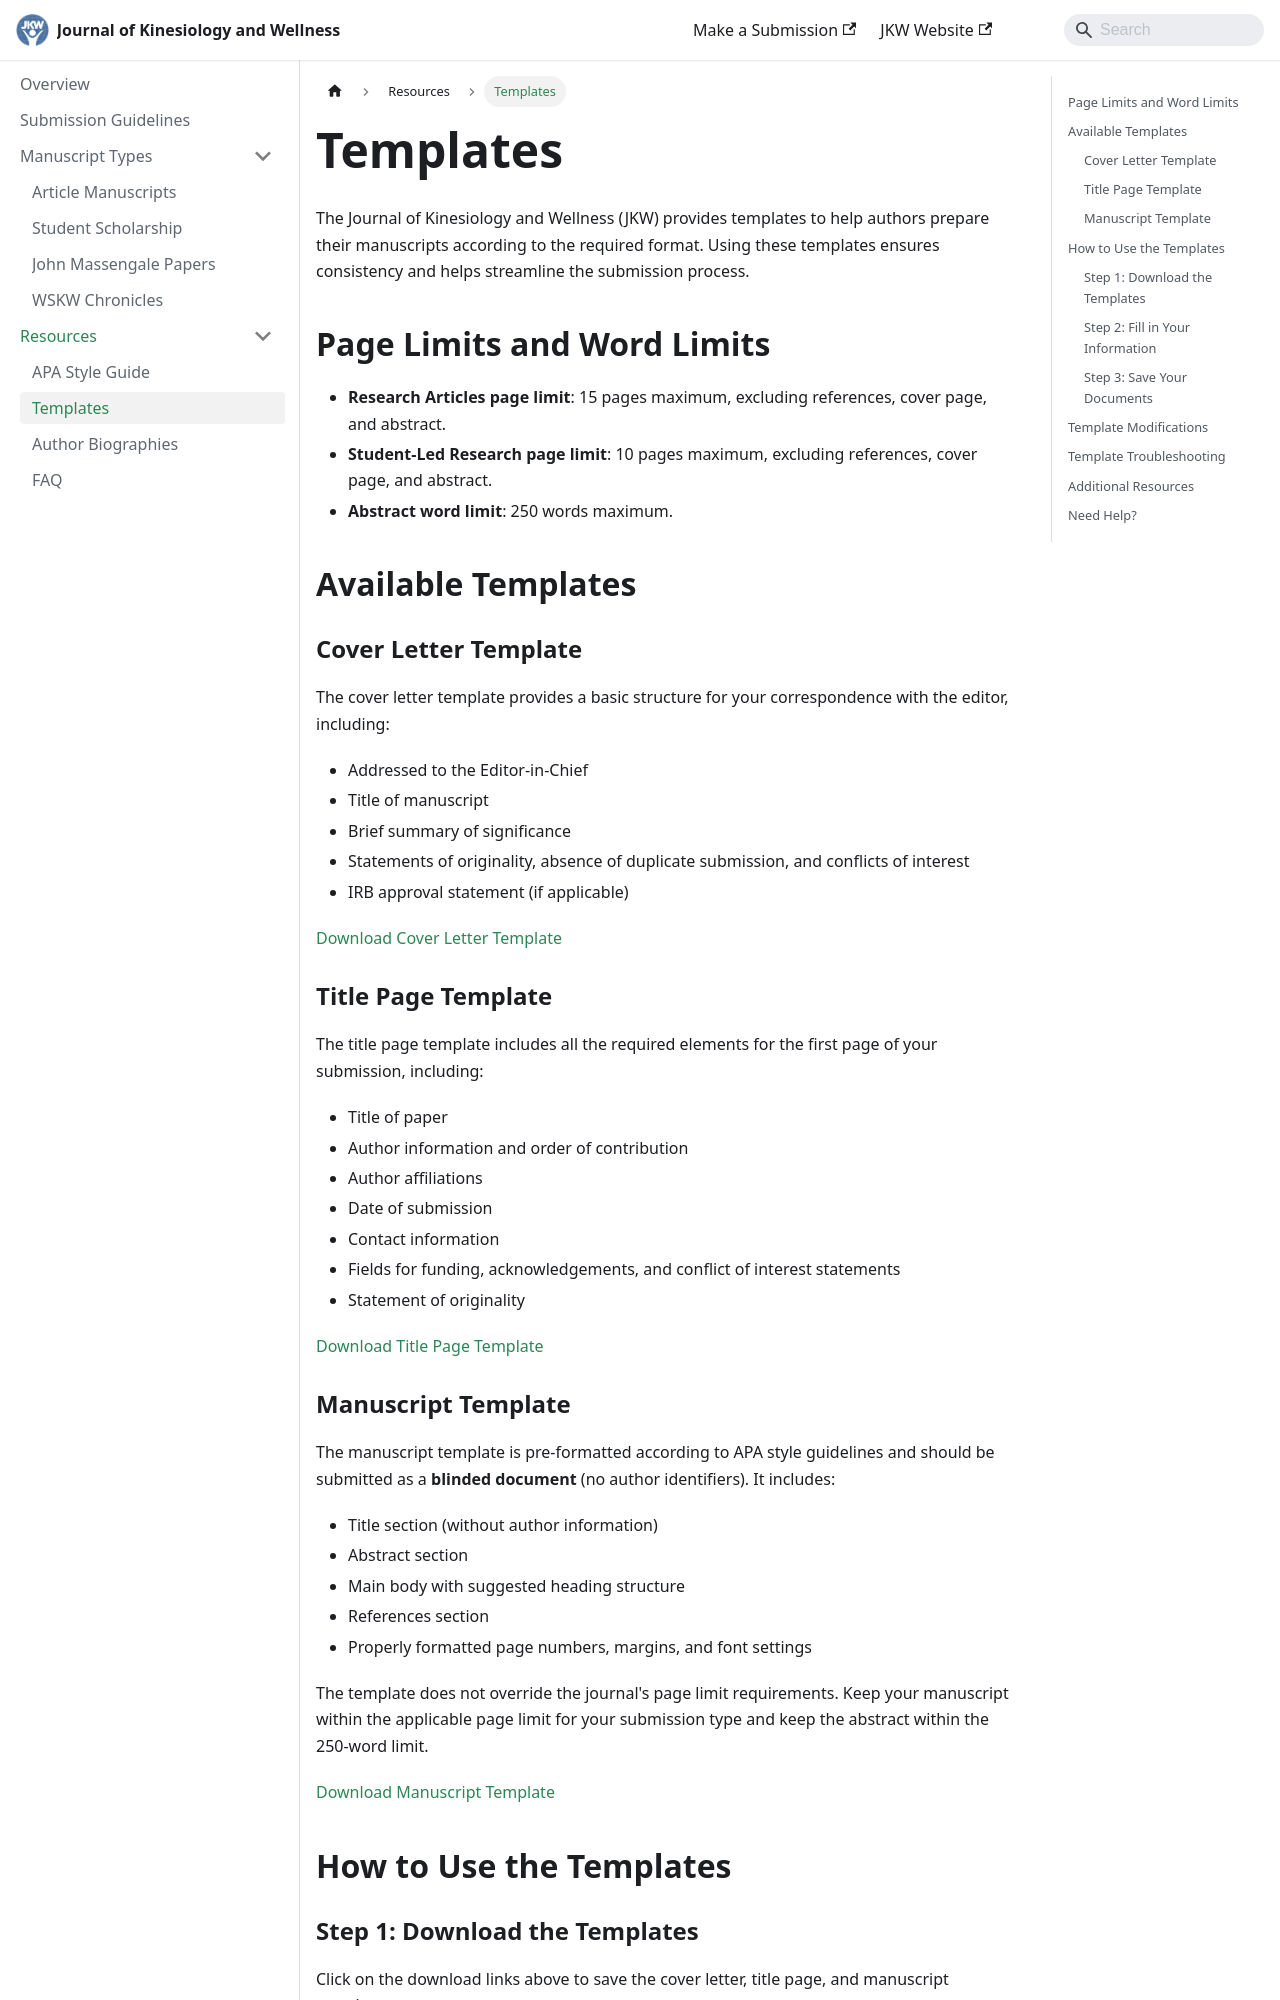

repository: wskwellness/jkw-guide · page: templates/index.html · generator: docusaurus

---
sidebar_position: 8
title: Templates
---

# Templates

The Journal of Kinesiology and Wellness (JKW) provides templates to help authors prepare their manuscripts according to the required format. Using these templates ensures consistency and helps streamline the submission process.

## Page Limits and Word Limits

- **Research Articles page limit**: 15 pages maximum, excluding references, cover page, and abstract.
- **Student-Led Research page limit**: 10 pages maximum, excluding references, cover page, and abstract.
- **Abstract word limit**: 250 words maximum.

## Available Templates

### Cover Letter Template

The cover letter template provides a basic structure for your correspondence with the editor, including:

- Addressed to the Editor-in-Chief
- Title of manuscript
- Brief summary of significance
- Statements of originality, absence of duplicate submission, and conflicts of interest
- IRB approval statement (if applicable)

[Download Cover Letter Template](/files/cover-letter-template-jkw.docx)

### Title Page Template

The title page template includes all the required elements for the first page of your submission, including:

- Title of paper
- Author information and order of contribution
- Author affiliations
- Date of submission
- Contact information
- Fields for funding, acknowledgements, and conflict of interest statements
- Statement of originality

[Download Title Page Template](/files/title-page-template-jkw.docx)

### Manuscript Template

The manuscript template is pre-formatted according to APA style guidelines and should be submitted as a **blinded document** (no author identifiers). It includes:

- Title section (without author information)
- Abstract section
- Main body with suggested heading structure
- References section
- Properly formatted page numbers, margins, and font settings

The template does not override the journal's page limit requirements. Keep your manuscript within the applicable page limit for your submission type and keep the abstract within the 250-word limit.

[Download Manuscript Template](/files/APA-7th-edition-template-jkw.docx)

## How to Use the Templates
